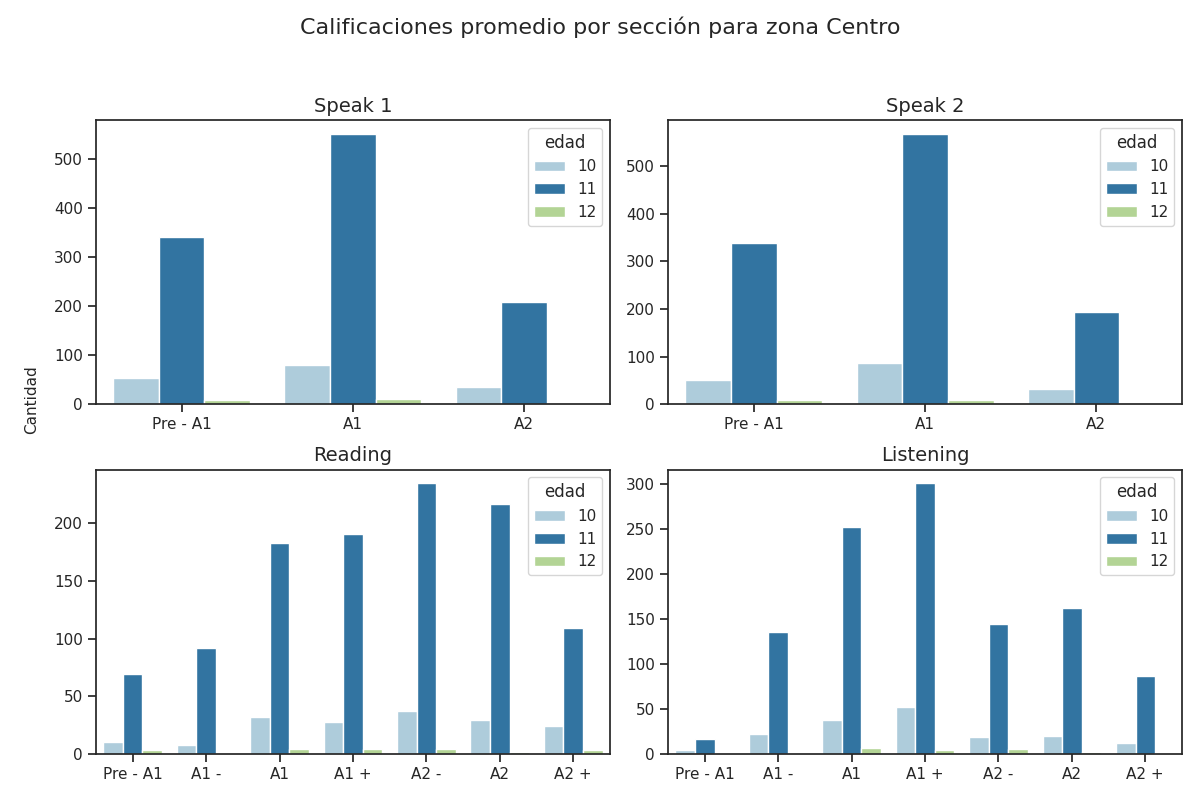

The data file committed next to this chart (first rows):
Sección, Calificación, Cantidad de alumnos con esa calificación, Edad
speak 1, Pre - A1, 341, 11
speak 1, A1, 551, 11
speak 1, A2, 207, 11
speak 2, Pre - A1, 338, 11
speak 2, A1, 568, 11
speak 2, A2, 193, 11
reading, Pre - A1, 69, 11
reading, A1 -, 92, 11
reading, A1, 183, 11
reading, A1 +, 191, 11
reading, A2 -, 235, 11
reading, A2, 217, 11
reading, A2 +, 109, 11
listening, Pre - A1, 16, 11
listening, A1 -, 135, 11
listening, A1, 252, 11
listening, A1 +, 301, 11
listening, A2 -, 144, 11
listening, A2, 162, 11
listening, A2 +, 87, 11
speak 1, Pre - A1, 54, 10
speak 1, A1, 79, 10
speak 1, A2, 35, 10
speak 2, Pre - A1, 50, 10
speak 2, A1, 87, 10
speak 2, A2, 31, 10
reading, Pre - A1, 10, 10
reading, A1 -, 8, 10
reading, A1, 32, 10
reading, A1 +, 28, 10
reading, A2 -, 37, 10
reading, A2, 29, 10
reading, A2 +, 24, 10
listening, Pre - A1, 4, 10
listening, A1 -, 22, 10
listening, A1, 38, 10
listening, A1 +, 52, 10
listening, A2 -, 19, 10
listening, A2, 20, 10
listening, A2 +, 12, 10
speak 1, Pre - A1, 8, 12
speak 1, A1, 10, 12
speak 1, A2, 2, 12
speak 2, Pre - A1, 9, 12
speak 2, A1, 9, 12
speak 2, A2, 2, 12
reading, Pre - A1, 3, 12
reading, A1 -, 0, 12
reading, A1, 4, 12
reading, A1 +, 4, 12
reading, A2 -, 4, 12
reading, A2, 2, 12
reading, A2 +, 3, 12
listening, Pre - A1, 1, 12
listening, A1 -, 1, 12
listening, A1, 6, 12
listening, A1 +, 4, 12
listening, A2 -, 5, 12
listening, A2, 2, 12
listening, A2 +, 1, 12
